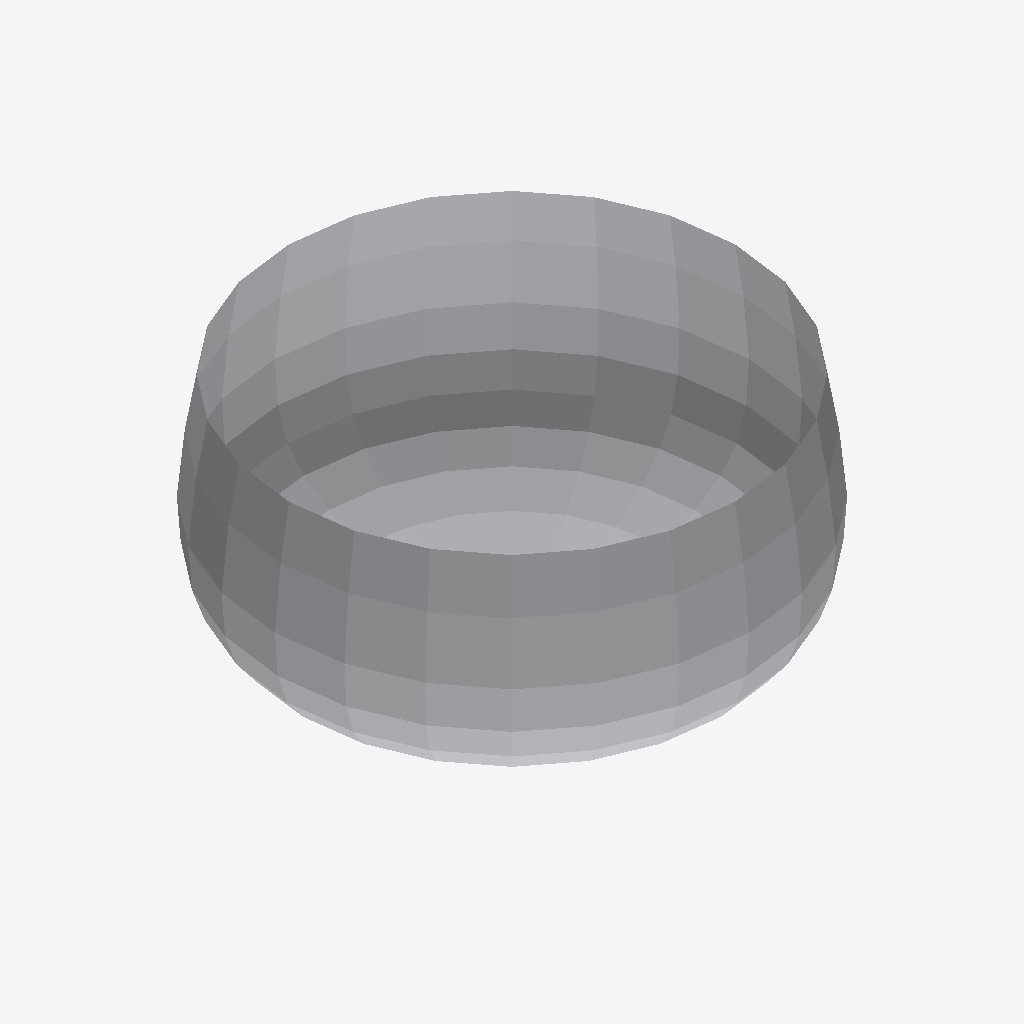
Isometric view of an IFC building model (IFC-SPF (STEP), schema IFC4, length unit metre), seen from the south-west, elements coloured by IFC class: 1 other element (light grey).
Extent 11.6 m × 11.6 m × 5.9 m (x, y, z). Storeys (1): Floor 3 at 9.14 m. Elements (1): 1 IfcBuildingElementProxy.

HEADER;
FILE_DESCRIPTION(('ViewDefinition [ReferenceView_V1.2]','ExchangeRequirement [Architecture, Structural, BuildingService]','Comment [Comments]','Comment [System: OpenBuildings Designer10.00.00.99 debug build Feb  5? 2020 00:34:15]'),'2;1');
FILE_NAME('4.Sphere.facet','2020-03-05T12:26:27+03:00',('First Name Last Name'),('Organization Name'),'ST-DEVELOPER v16.13','OpenBuildings Designer10.00.00.99','Administrator');
FILE_SCHEMA(('IFC4'));
ENDSEC;
DATA;
#314=IFCPROJECT('1JmBUThP19Z8wED88xGwCF',#325,'BuildingTemplate_US','BuildingTemplate_US',$,'BuildingTemplate_US',$,(#14),#313);
#263=IFCSITE('006_i1V1D0tAKEh_$vljQt',#325,'Site 1','Site 1',$,#247,$,'Site 1',.ELEMENT.,$,$,0.0,$,#316);
#20=IFCBUILDING('3_IkJInE13hR6Xwo4VKOgh',#325,'Bldg 1','3 Story Building',$,#248,$,'Bldg 1',.ELEMENT.,0.0,0.0,#317);
#19=IFCBUILDINGSTOREY('0rm7DUqMJhOUcs5v8t1F$L',#325,'Floor 3','Administrative and employee lounge',$,#249,$,'Floor 3',.ELEMENT.,9.144);
#21=IFCBUILDINGELEMENTPROXY('1tA$FB6IgKmuErQnyukDAc',#325,'Element type: 24','700*bspline surface!Default','',#250,#17,'700*bspline surface!Default',.NOTDEFINED.);
ENDSEC;
